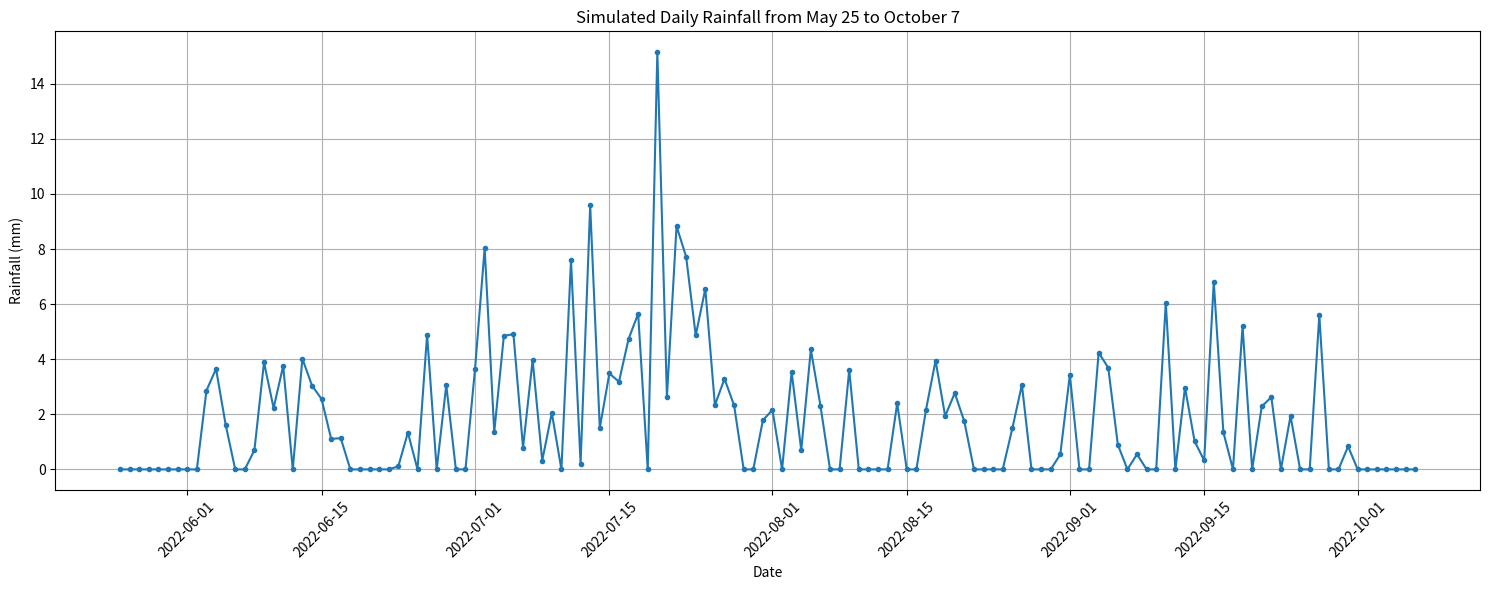

The matplotlib source for this figure:
import numpy as np
import pandas as pd
import scipy.stats as stats
from datetime import timedelta, datetime
import matplotlib.pyplot as plt

# Gamma distribution parameters
alpha = 2.0

daily_rain_prob = {
    "May": (0.3, 0,3),
    "June": (0.5, 0.5), 
    "July": (0.8, 0.8),
    "August": (0.6, 0.5),
    "September": (0.6, 0.7),
    "October": (0.3, 0.3)
}

start_date = datetime(2022, 5, 25)
end_date = datetime(2022, 10, 7)
date_range = pd.date_range(start_date, end_date)

def sample_zero_inflated_gamma(p_rain, alpha, beta, size=1):
    rain_occurence = np.random.binomial(1, p_rain, size)
    gamma_samples = stats.gamma(a=alpha, scale=beta).rvs(size)
    return rain_occurence*gamma_samples

daily_rainfall = []

for date in date_range:
    month = date.strftime('%B')
    p_rain = daily_rain_prob[month][0]
    beta = 2.5*daily_rain_prob[month][1]
    rainfall = sample_zero_inflated_gamma(p_rain, alpha, beta)
    daily_rainfall.append((date.strftime('%Y-%m-%d'), rainfall[0]))

# Create a DataFrame and save to CSV
df = pd.DataFrame(daily_rainfall, columns=['Date', 'Rainfall (mm)'])
df.to_csv('daily_rainfall_may_october.csv', index=False)

plt.figure(figsize=(15, 6))
plt.plot(pd.to_datetime(df['Date']), df['Rainfall (mm)'], marker='o', linestyle='-', markersize=3)
plt.xlabel('Date')
plt.ylabel('Rainfall (mm)')
plt.title('Simulated Daily Rainfall from May 25 to October 7')
plt.grid(True)
plt.xticks(rotation=45)
plt.tight_layout()
plt.show()